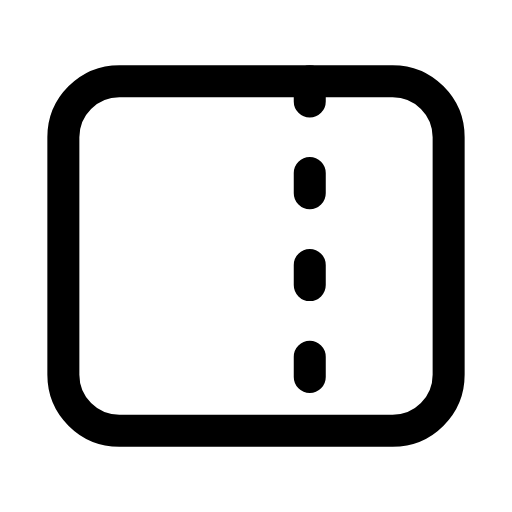
t = 0.00 s
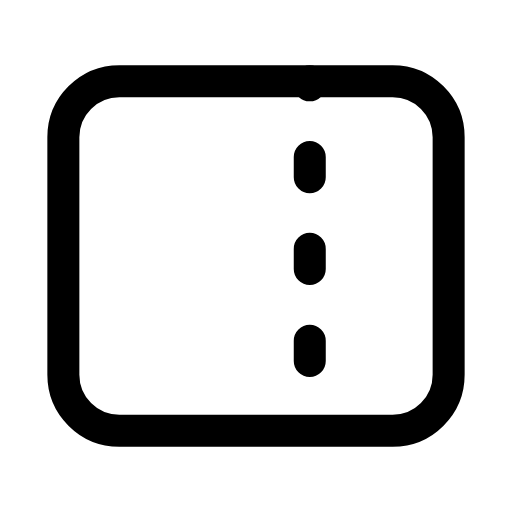
t = 0.34 s
t = 0.65 s: frame unchanged from t = 0.00 s, image omitted
t = 0.88 s: frame unchanged from t = 0.00 s, image omitted
t = 1.19 s: frame unchanged from t = 0.00 s, image omitted
t = 1.50 s: frame unchanged from t = 0.00 s, image omitted

The animated SVG that drew these frames (rendered in a browser with its animation timeline set to each time). Animation: 1 SMIL element (animate=1); one cycle of 1.80 s, repeats indefinitely.

<svg xmlns="http://www.w3.org/2000/svg" width="24" height="24" viewBox="0 0 24 24" fill="none"><g transform="translate(-0.6 -0.6) scale(1.05)"><rect stroke="currentColor" stroke-width="1.429" stroke-linecap="round" stroke-linejoin="round" fill="none" x="3.4" y="4.2" width="17.2" height="15.6" rx="2.5"></rect><line stroke="currentColor" stroke-width="1.429" stroke-linecap="round" stroke-linejoin="round" fill="none" x1="14.4" x2="14.4" y1="4.2" y2="19.8" stroke-dasharray="0.9 3.2"><animate attributeName="stroke-dashoffset" values="0;0;-4.1;-4.1;-4.1;-4.1;0;0;0" keyTimes="0;0.135;0.36;0.45;0.6;0.66;0.81;0.9;1" dur="1.8s" repeatCount="indefinite" calcMode="spline" keySplines="0.16 1 0.3 1;0.16 1 0.3 1;0.16 1 0.3 1;0.16 1 0.3 1;0.16 1 0.3 1;0.16 1 0.3 1;0.16 1 0.3 1;0.16 1 0.3 1"/></line></g></svg>
